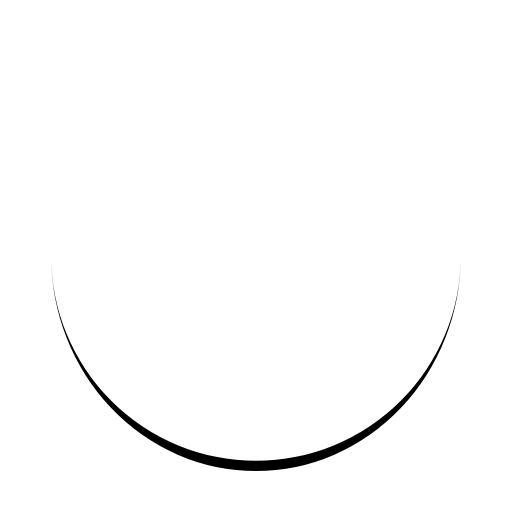
t = 0.00 s
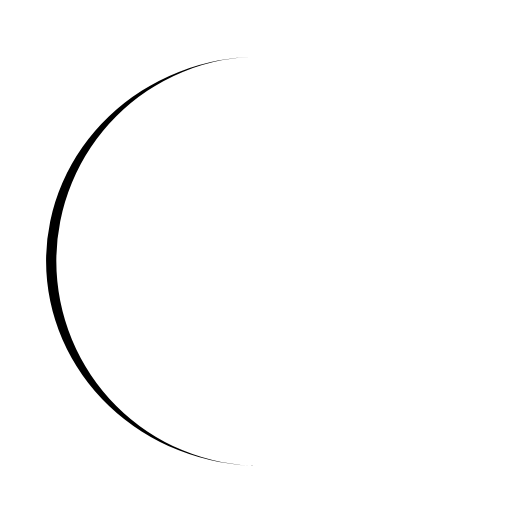
t = 0.15 s
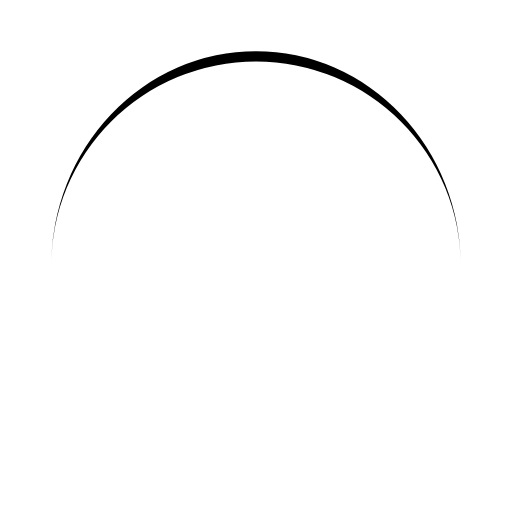
t = 0.30 s
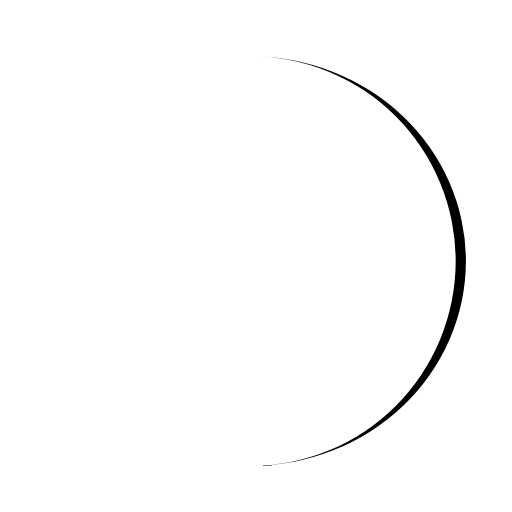
t = 0.45 s

The animated SVG that drew these frames (rendered in a browser with its animation timeline set to each time). Animation: 1 SMIL element (animateTransform=1); one cycle of 0.60 s, repeats indefinitely.

<svg xmlns="http://www.w3.org/2000/svg" xmlns:xlink="http://www.w3.org/1999/xlink" fill="none" width="200px" height="200px" viewBox="0 0 100 100">
<path d="M10 50A40 40 0 0 0 90 50A40 42 0 0 1 10 50" fill="currentcolor" stroke="none">
  <animateTransform attributeName="transform" type="rotate" dur="0.6s" repeatCount="indefinite" keyTimes="0;1" values="0 50 51;360 50 51"></animateTransform>
</path>
</svg>